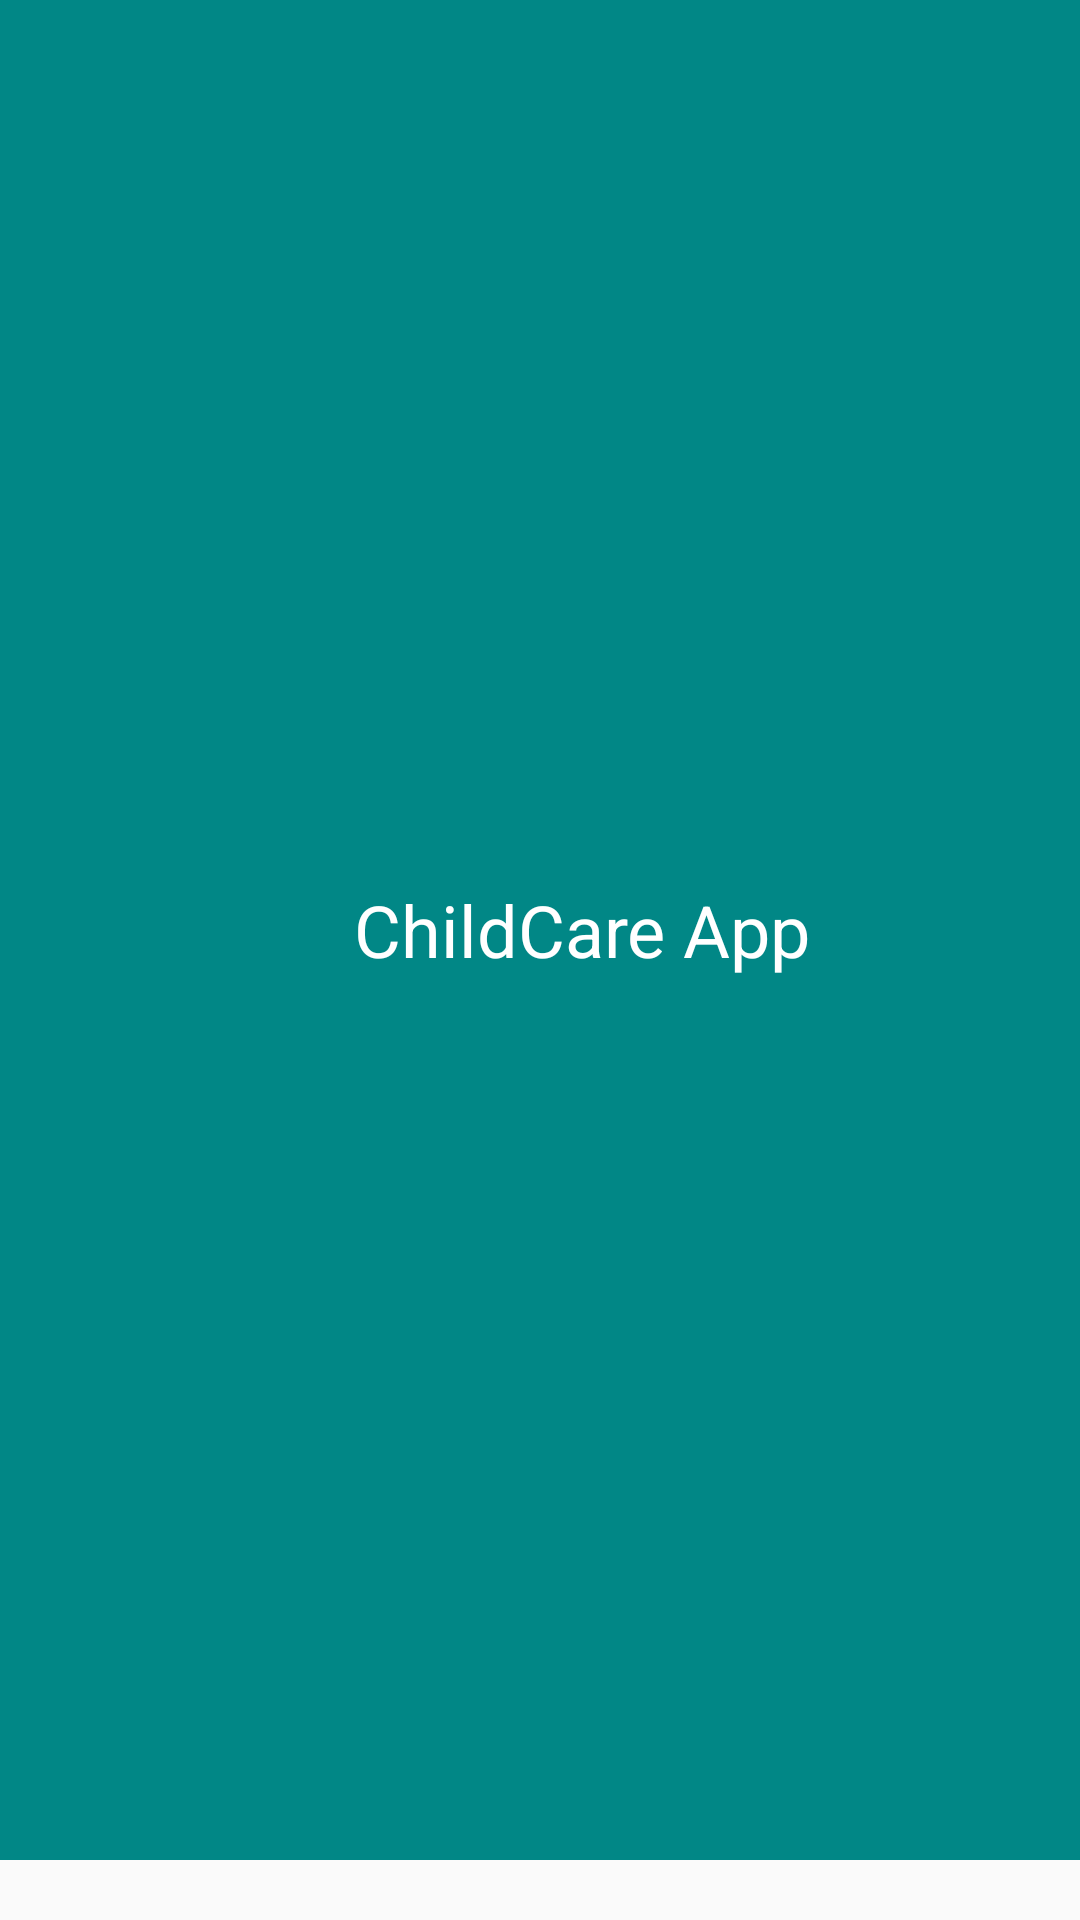

Write the Android layout XML for this screen, with the resource values it uses.
<!-- AndroidManifest.xml: application theme Theme.Google -->
<!-- res/layout/activity_main1.xml -->
<?xml version="1.0" encoding="utf-8"?>
<LinearLayout xmlns:android="http://schemas.android.com/apk/res/android"
    xmlns:tools="http://schemas.android.com/tools"
    android:layout_width="match_parent"
    android:layout_height="wrap_content"
    android:orientation="vertical"
    >

    <LinearLayout
        android:layout_width="match_parent"
        android:layout_height="match_parent"
        android:orientation="horizontal"
        android:layout_marginBottom="20dp"
        android:background="#FF018786"
        android:gravity="center">

        <TextView
            android:layout_width="0dp"
            android:layout_height="wrap_content"
            android:layout_weight="6"
            android:layout_marginLeft="110dp"
            android:text="ChildCare App"
            android:padding="8dp"
            android:textColor="@color/white"
            android:textSize="24dp"/>
        <Button
            android:id="@+id/logout"
            android:layout_width="0dp"
            android:layout_height="35dp"
            android:layout_weight="1"
            android:layout_marginRight="10dp"
            android:background="@drawable/logout"
            android:contentDescription="@string/app_name"
            tools:ignore="TouchTargetSizeCheck" />

    </LinearLayout>

    <LinearLayout
        android:layout_width="match_parent"
        android:layout_height="wrap_content"
        android:layout_marginLeft="15dp"
        android:layout_marginBottom="20dp"
        android:id="@+id/thietbi"
        android:orientation="horizontal">

        <ImageView
            android:id="@+id/img_avt"
            android:layout_width="60dp"
            android:layout_height="60dp"
            android:src="@drawable/icon_device"
            tools:ignore="ContentDescription" />

        <LinearLayout
            android:id="@+id/id_tick"
            android:layout_width="match_parent"
            android:layout_height="wrap_content"
            android:layout_marginStart="10dp"
            android:layout_toEndOf="@id/img_avt"
            android:orientation="vertical">


            <TextView
                android:id="@+id/tv_name"
                android:layout_width="match_parent"
                android:layout_height="wrap_content"
                android:text="Thiết bị của trẻ nhỏ"
                android:textColor="@color/black"
                android:textSize="18dp" />



            <TextView
                android:id="@+id/add"
                android:layout_width="match_parent"
                android:layout_height="wrap_content"
                android:text="Quản lý thiết bị của trẻ nhỏ và xem báo cáo"
                android:textColor="@android:color/darker_gray"
                android:textSize="16dp" />
        </LinearLayout>
    </LinearLayout>

    <LinearLayout
        android:id="@+id/tb"
        android:layout_width="match_parent"
        android:layout_height="wrap_content"
        android:layout_marginLeft="15dp"
        android:orientation="horizontal">

        <ImageView
            android:id="@+id/img_avtchuong"
            android:layout_width="60dp"
            android:layout_height="60dp"
            android:src="@drawable/chuong"
            tools:ignore="ContentDescription" />

        <LinearLayout
            android:id="@+id/id_tb"
            android:layout_width="match_parent"
            android:layout_height="wrap_content"
            android:layout_marginStart="10dp"
            android:layout_toEndOf="@id/img_avt"
            android:orientation="vertical">

            <TextView
                android:id="@+id/tv_chuong"
                android:layout_width="match_parent"
                android:layout_height="wrap_content"
                android:text="Thông báo"
                android:textColor="@color/black"
                android:textSize="18dp" />

            <TextView
                android:id="@+id/chuong"
                android:layout_width="match_parent"
                android:layout_height="wrap_content"
                android:text="Thông báo từ thiết bị trẻ em"
                android:textColor="@android:color/darker_gray"
                android:textSize="16dp" />
        </LinearLayout>
    </LinearLayout></LinearLayout>
<!-- resources referenced by this layout -->
<resources>
  <!-- drawable chuong: png bitmap (drawable, 1106 bytes) -->
  <!-- drawable icon_device: png bitmap (drawable, 810 bytes) -->
  <string name="app_name">Child Care</string>
  <style name="Theme.Google" parent="Theme.AppCompat.Light.NoActionBar">
          
          <item name="colorPrimary">@color/purple_500</item>
          <item name="colorPrimaryVariant">@color/purple_700</item>
          <item name="colorOnPrimary">@color/white</item>
          
          <item name="colorSecondary">@color/teal_200</item>
          <item name="colorSecondaryVariant">@color/teal_700</item>
          <item name="colorOnSecondary">@color/black</item>
          
          <item name="android:statusBarColor" tools:targetApi="l">?attr/colorPrimaryVariant</item>
          
      </style>
  <!-- not gathered from this repository: default colours our renderer supplied (Android Studio template values) -->
  <color name="purple_500">#FF6200EE</color>
  <color name="purple_700">#FF3700B3</color>
  <color name="teal_200">#FF03DAC5</color>
  <color name="teal_700">#FF018786</color>
  <color name="black">#FF000000</color>
  <color name="white">#FFFFFFFF</color>
</resources>
